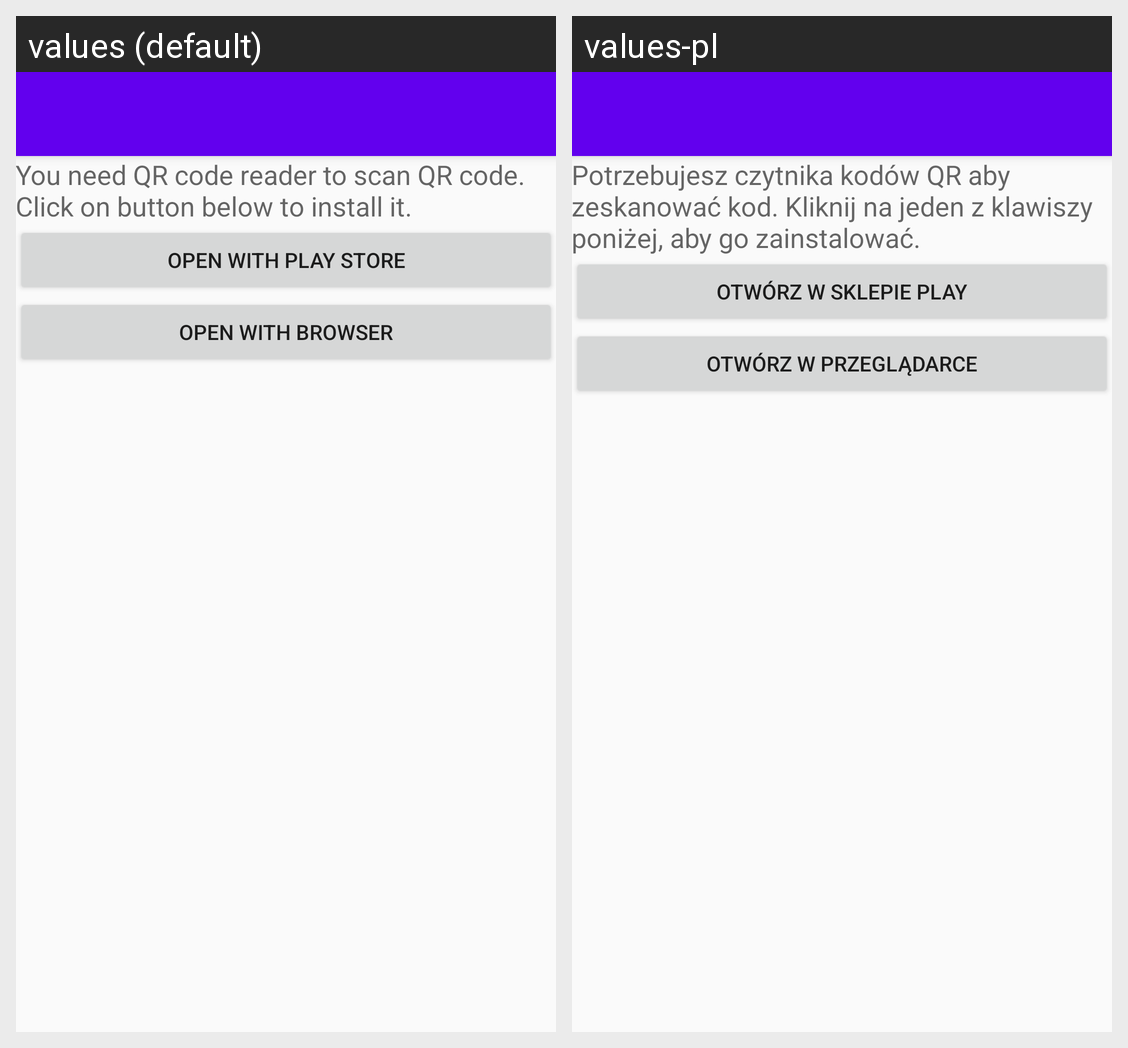

For this localized Android screen grid, give each drawn string resource with its value in every locale shown.
Android screen res/layout/activity_install.xml rendered under 2 locales, left to right: values (default), values-pl. Device: Nexus 5 (rendered at 1080×1920; each locale shown at half size, 540×960, under a caption strip naming it); theme AppTheme.NoActionBar.
Strings drawn on this screen, with the default value and each locale's value (text and hints the layout hard-codes, and strings that could not be matched under every locale, appear in the picture but are not listed):

text_install
  values: You need QR code reader to scan QR code. Click on button below to install it.
  values-pl: Potrzebujesz czytnika kodów QR aby zeskanować kod. Kliknij na jeden z klawiszy poniżej, aby go zainstalować.

btn_install_store
  values: Open with Play Store
  values-pl: Otwórz w sklepie Play

btn_install_browser
  values: Open with Browser
  values-pl: Otwórz w przeglądarce
